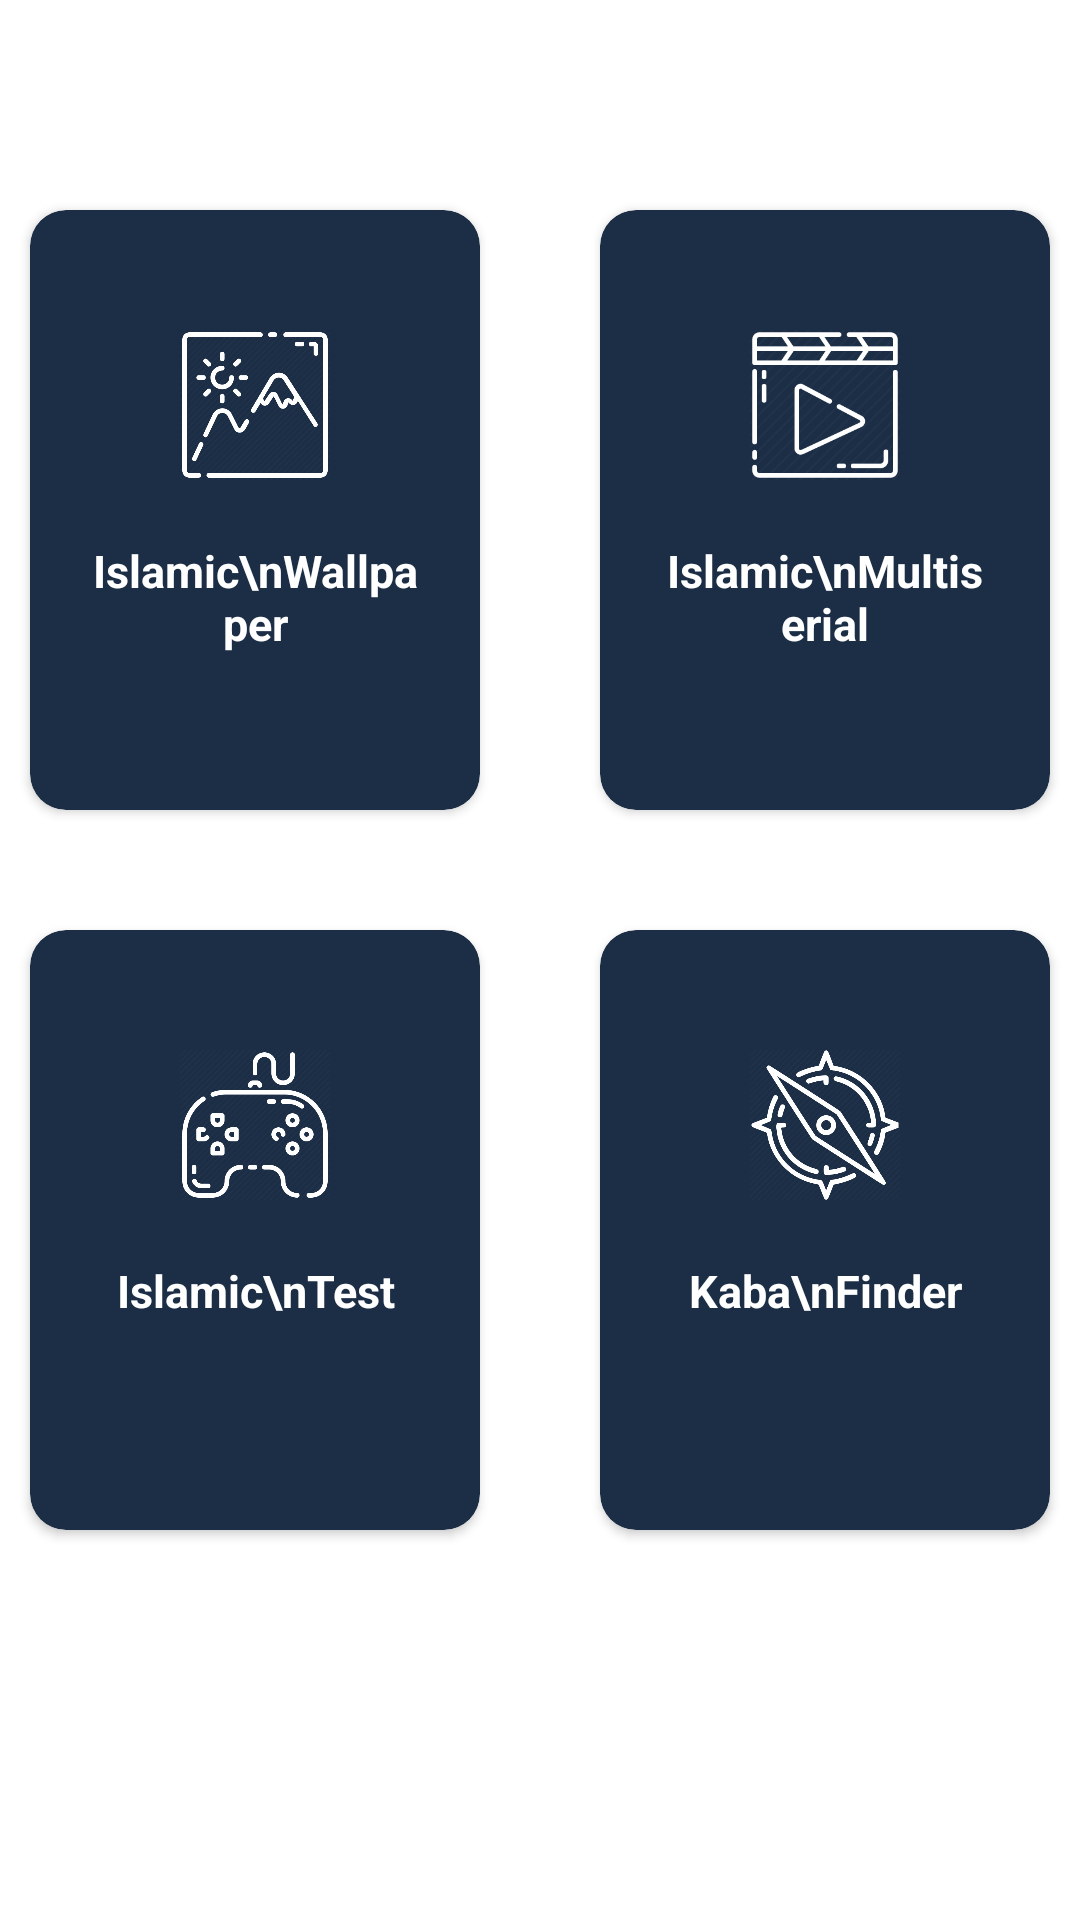

This screen was rendered from an Android layout file. Write that file and the resources it references.
<!-- AndroidManifest.xml: application theme Theme.PaygambarlarTarixi -->
<!-- res/layout/fragment_home.xml -->
<?xml version="1.0" encoding="utf-8"?>
<LinearLayout xmlns:android="http://schemas.android.com/apk/res/android"
    xmlns:tools="http://schemas.android.com/tools"
    android:layout_width="match_parent"
    xmlns:app="http://schemas.android.com/apk/res-auto"
    android:gravity="center"
    android:background="@color/white"
    android:orientation="vertical"
    android:layout_height="match_parent"
    tools:context=".fragment.HomeFragment">

    <LinearLayout
        android:layout_width="match_parent"
        android:gravity="center"
        android:layout_height="match_parent"
        android:orientation="vertical">

        <LinearLayout
            android:layout_width="match_parent"
            android:gravity="center"
            android:layout_height="240dp"
            android:layout_marginTop="-60dp"
            android:orientation="horizontal">

            <androidx.cardview.widget.CardView
                android:id="@+id/wallpaper"
                android:layout_width="150dp"
                android:layout_height="200dp"
                android:layout_marginHorizontal="20dp"
                app:cardCornerRadius="12dp"
                android:backgroundTint="@color/primary">

                <TextView
                    android:layout_width="match_parent"
                    android:layout_height="wrap_content"
                    android:layout_marginTop="110dp"
                    android:layout_marginHorizontal="20dp"
                    android:textColor="@color/white"
                    android:textStyle="bold"
                    android:textSize="15sp"
                    android:gravity="center"
                    android:text="Islamic\nWallpaper"/>

                <ImageView
                    android:layout_width="50dp"
                    android:layout_height="50dp"
                    android:layout_marginTop="40dp"
                    android:layout_marginHorizontal="50dp"
                    android:src="@drawable/wall"
                    app:tint="@color/white" />

            </androidx.cardview.widget.CardView>

            <androidx.cardview.widget.CardView
                android:id="@+id/carton"
                android:layout_width="150dp"
                android:layout_height="200dp"
                app:cardCornerRadius="12dp"
                android:layout_marginHorizontal="20dp"
                android:backgroundTint="@color/primary">

                <TextView
                    android:layout_width="match_parent"
                    android:layout_height="wrap_content"
                    android:layout_marginTop="110dp"
                    android:layout_marginHorizontal="20dp"
                    android:textColor="@color/white"
                    android:textStyle="bold"
                    android:textSize="15sp"
                    android:gravity="center"
                    android:text="Islamic\nMultiserial"/>

                <ImageView
                    android:layout_width="50dp"
                    android:layout_height="50dp"
                    android:layout_marginTop="40dp"
                    android:layout_marginHorizontal="50dp"
                    android:src="@drawable/multiserial"
                    app:tint="@color/white" />

            </androidx.cardview.widget.CardView>

        </LinearLayout>

        <LinearLayout
            android:layout_width="match_parent"
            android:gravity="center"
            android:layout_height="240dp"
            android:orientation="horizontal">

            <androidx.cardview.widget.CardView
                android:id="@+id/test"
                android:layout_width="150dp"
                android:layout_height="200dp"
                android:layout_marginHorizontal="20dp"
                app:cardCornerRadius="12dp"
                android:backgroundTint="@color/primary">

                <TextView
                    android:layout_width="match_parent"
                    android:layout_height="wrap_content"
                    android:layout_marginTop="110dp"
                    android:layout_marginHorizontal="20dp"
                    android:textColor="@color/white"
                    android:textStyle="bold"
                    android:textSize="15sp"
                    android:gravity="center"
                    android:text="Islamic\nTest"/>

                <ImageView
                    android:layout_width="50dp"
                    android:layout_height="50dp"
                    android:layout_marginTop="40dp"
                    android:layout_marginHorizontal="50dp"
                    android:src="@drawable/game"
                    app:tint="@color/white" />

            </androidx.cardview.widget.CardView>

            <androidx.cardview.widget.CardView
                android:id="@+id/kaba"
                android:layout_width="150dp"
                android:layout_height="200dp"
                app:cardCornerRadius="12dp"
                android:layout_marginHorizontal="20dp"
                android:backgroundTint="@color/primary">

                <TextView
                    android:layout_width="match_parent"
                    android:layout_height="wrap_content"
                    android:layout_marginTop="110dp"
                    android:layout_marginHorizontal="20dp"
                    android:textColor="@color/white"
                    android:textStyle="bold"
                    android:textSize="15sp"
                    android:gravity="center"
                    android:text="Kaba\nFinder"/>

                <ImageView
                    android:layout_width="50dp"
                    android:layout_height="50dp"
                    android:layout_marginTop="40dp"
                    android:layout_marginHorizontal="50dp"
                    android:src="@drawable/finder"
                    app:tint="@color/white" />
            </androidx.cardview.widget.CardView>

        </LinearLayout>

    </LinearLayout>


</LinearLayout>
<!-- resources referenced by this layout -->
<resources>
  <color name="primary">#1C2E46</color>
  <color name="white">#FFFFFF</color>
  <!-- drawable finder: png bitmap (drawable, 39936 bytes) -->
  <!-- drawable game: png bitmap (drawable, 28394 bytes) -->
  <!-- drawable multiserial: png bitmap (drawable, 8792 bytes) -->
  <!-- drawable wall: png bitmap (drawable, 26476 bytes) -->
  <style name="Theme.PaygambarlarTarixi" parent="Theme.MaterialComponents.DayNight.DarkActionBar">
          <item name="colorPrimary">@color/primary</item>
          <item name="colorPrimaryVariant">@color/primary</item>
          <item name="colorOnPrimary">@color/white</item>
          <item name="colorSecondary">@color/teal_200</item>
          <item name="colorSecondaryVariant">@color/teal_700</item>
          <item name="colorOnSecondary">@color/black</item>
          <item name="android:statusBarColor">?attr/colorPrimaryVariant</item>
      </style>
  <color name="teal_200">#FF03DAC5</color>
  <color name="teal_700">#FF018786</color>
  <color name="black">#FF000000</color>
</resources>
